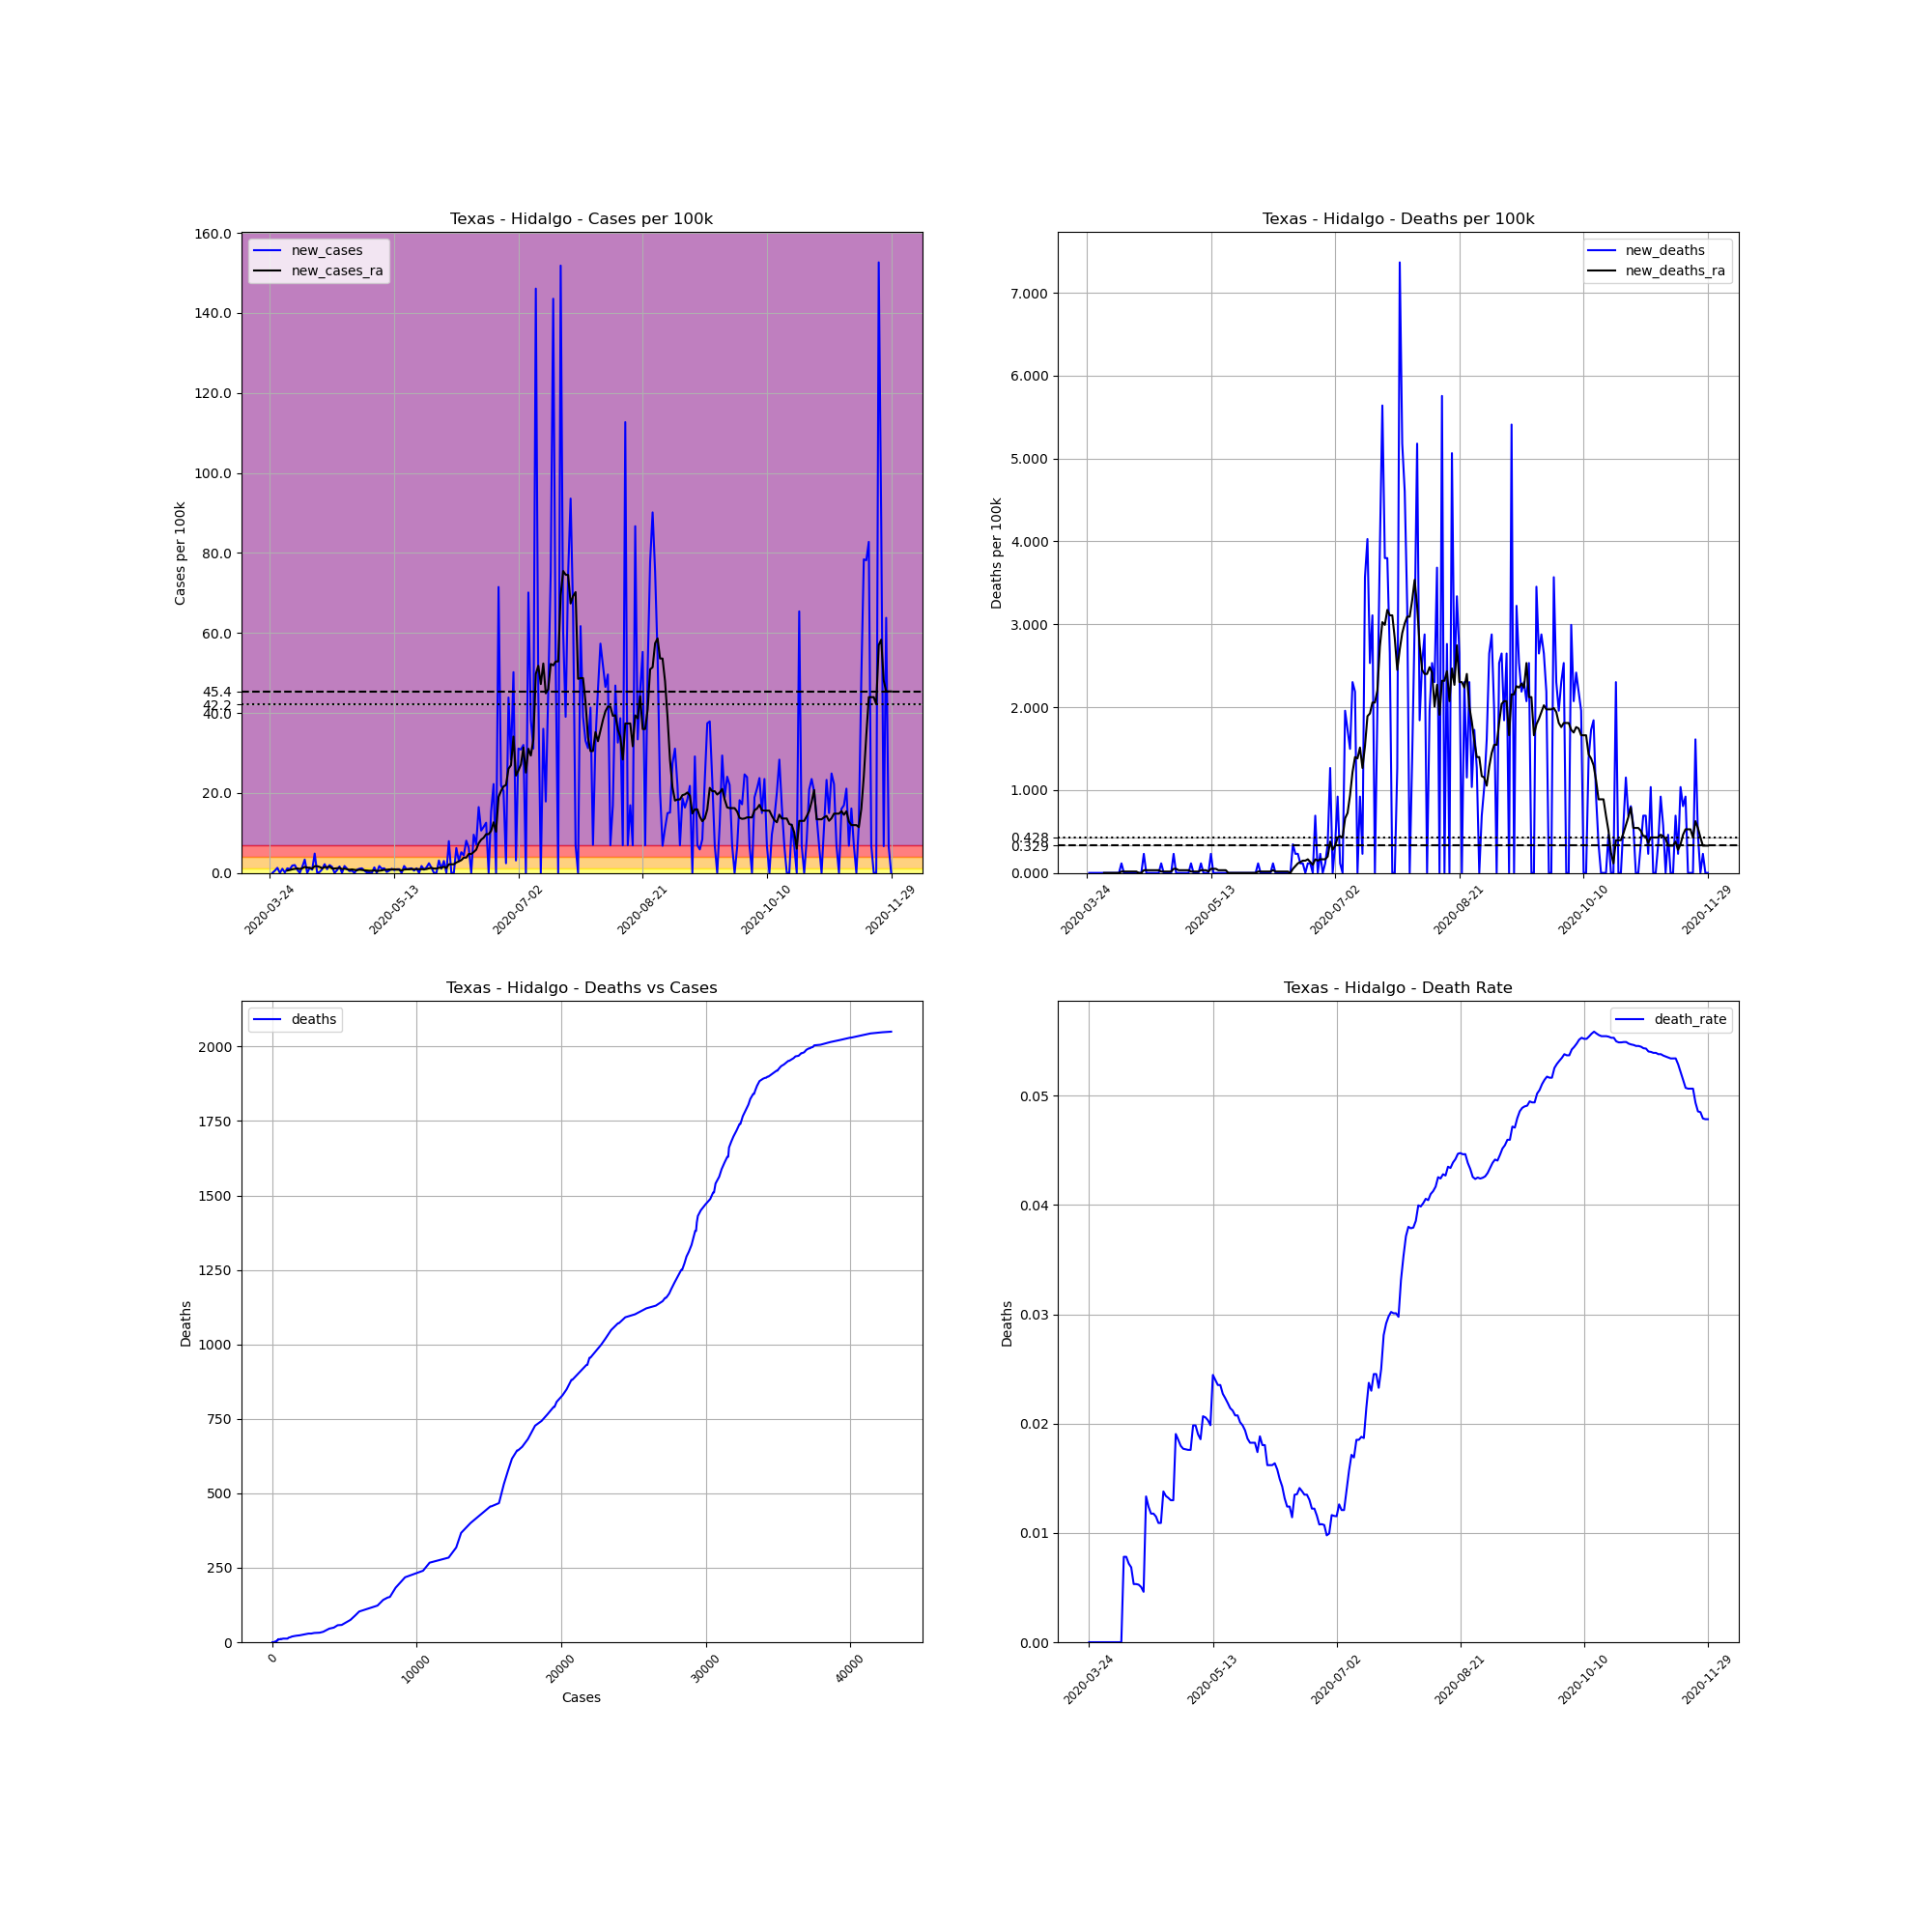

Source data for this figure (header and first rows):
, date, county, state, fips, cases, deaths, COUNTY, STNAME, CTYNAME, POPESTIMATE2019, cases_per_100k, deaths_per_100k, death_rate, new_cases, new_deaths, new_cases_ra, new_deaths_ra
339129, 2020-03-24, Hidalgo, Texas, 48215, 2, 0.0, 215, Texas, Hidalgo, 868707, 0.2302, 0.0, 0.0, , , , 
339130, 2020-03-25, Hidalgo, Texas, 48215, 2, 0.0, 215, Texas, Hidalgo, 868707, 0.2302, 0.0, 0.0, 0.0, 0.0, , 
339131, 2020-03-26, Hidalgo, Texas, 48215, 7, 0.0, 215, Texas, Hidalgo, 868707, 0.8058, 0.0, 0.0, 0.5756, 0.0, , 
339132, 2020-03-27, Hidalgo, Texas, 48215, 18, 0.0, 215, Texas, Hidalgo, 868707, 2.072, 0.0, 0.0, 1.266, 0.0, , 
339133, 2020-03-28, Hidalgo, Texas, 48215, 18, 0.0, 215, Texas, Hidalgo, 868707, 2.072, 0.0, 0.0, 0.0, 0.0, , 
339134, 2020-03-29, Hidalgo, Texas, 48215, 27, 0.0, 215, Texas, Hidalgo, 868707, 3.108, 0.0, 0.0, 1.036, 0.0, , 
339135, 2020-03-30, Hidalgo, Texas, 48215, 28, 0.0, 215, Texas, Hidalgo, 868707, 3.223, 0.0, 0.0, 0.1151, 0.0, , 
339136, 2020-03-31, Hidalgo, Texas, 48215, 38, 0.0, 215, Texas, Hidalgo, 868707, 4.374, 0.0, 0.0, 1.151, 0.0, 0.592, 0.0
339137, 2020-04-01, Hidalgo, Texas, 48215, 46, 0.0, 215, Texas, Hidalgo, 868707, 5.295, 0.0, 0.0, 0.9209, 0.0, 0.7236, 0.0
339138, 2020-04-02, Hidalgo, Texas, 48215, 62, 0.0, 215, Texas, Hidalgo, 868707, 7.137, 0.0, 0.0, 1.842, 0.0, 0.9045, 0.0
339139, 2020-04-03, Hidalgo, Texas, 48215, 79, 0.0, 215, Texas, Hidalgo, 868707, 9.094, 0.0, 0.0, 1.957, 0.0, 1.003, 0.0
339140, 2020-04-04, Hidalgo, Texas, 48215, 86, 0.0, 215, Texas, Hidalgo, 868707, 9.9, 0.0, 0.0, 0.8058, 0.0, 1.118, 0.0
339141, 2020-04-05, Hidalgo, Texas, 48215, 86, 0.0, 215, Texas, Hidalgo, 868707, 9.9, 0.0, 0.0, 0.0, 0.0, 0.9702, 0.0
339142, 2020-04-06, Hidalgo, Texas, 48215, 99, 0.0, 215, Texas, Hidalgo, 868707, 11.4, 0.0, 0.0, 1.496, 0.0, 1.168, 0.0
339143, 2020-04-07, Hidalgo, Texas, 48215, 128, 1.0, 215, Texas, Hidalgo, 868707, 14.73, 0.1151, 0.007812, 3.338, 0.1151, 1.48, 0.01644
339144, 2020-04-08, Hidalgo, Texas, 48215, 128, 1.0, 215, Texas, Hidalgo, 868707, 14.73, 0.1151, 0.007812, 0.0, 0.0, 1.348, 0.01644
339145, 2020-04-09, Hidalgo, Texas, 48215, 139, 1.0, 215, Texas, Hidalgo, 868707, 16, 0.1151, 0.007194, 1.266, 0.0, 1.266, 0.01644
339146, 2020-04-10, Hidalgo, Texas, 48215, 146, 1.0, 215, Texas, Hidalgo, 868707, 16.81, 0.1151, 0.006849, 0.8058, 0.0, 1.102, 0.01644
339147, 2020-04-11, Hidalgo, Texas, 48215, 188, 1.0, 215, Texas, Hidalgo, 868707, 21.64, 0.1151, 0.005319, 4.835, 0.0, 1.677, 0.01644
339148, 2020-04-12, Hidalgo, Texas, 48215, 188, 1.0, 215, Texas, Hidalgo, 868707, 21.64, 0.1151, 0.005319, 0.0, 0.0, 1.677, 0.01644
339149, 2020-04-13, Hidalgo, Texas, 48215, 190, 1.0, 215, Texas, Hidalgo, 868707, 21.87, 0.1151, 0.005263, 0.2302, 0.0, 1.496, 0.01644
339150, 2020-04-14, Hidalgo, Texas, 48215, 198, 1.0, 215, Texas, Hidalgo, 868707, 22.79, 0.1151, 0.005051, 0.9209, 0.0, 1.151, 0.0
339151, 2020-04-15, Hidalgo, Texas, 48215, 217, 1.0, 215, Texas, Hidalgo, 868707, 24.98, 0.1151, 0.004608, 2.187, 0.0, 1.464, 0.0
339152, 2020-04-16, Hidalgo, Texas, 48215, 225, 3.0, 215, Texas, Hidalgo, 868707, 25.9, 0.3453, 0.01333, 0.9209, 0.2302, 1.414, 0.03289
339153, 2020-04-17, Hidalgo, Texas, 48215, 242, 3.0, 215, Texas, Hidalgo, 868707, 27.86, 0.3453, 0.0124, 1.957, 0.0, 1.579, 0.03289
339154, 2020-04-18, Hidalgo, Texas, 48215, 255, 3.0, 215, Texas, Hidalgo, 868707, 29.35, 0.3453, 0.01176, 1.496, 0.0, 1.102, 0.03289
339155, 2020-04-19, Hidalgo, Texas, 48215, 255, 3.0, 215, Texas, Hidalgo, 868707, 29.35, 0.3453, 0.01176, 0.0, 0.0, 1.102, 0.03289
339156, 2020-04-20, Hidalgo, Texas, 48215, 261, 3.0, 215, Texas, Hidalgo, 868707, 30.04, 0.3453, 0.01149, 0.6907, 0.0, 1.168, 0.03289
339157, 2020-04-21, Hidalgo, Texas, 48215, 275, 3.0, 215, Texas, Hidalgo, 868707, 31.66, 0.3453, 0.01091, 1.612, 0.0, 1.266, 0.03289
339158, 2020-04-22, Hidalgo, Texas, 48215, 275, 3.0, 215, Texas, Hidalgo, 868707, 31.66, 0.3453, 0.01091, 0.0, 0.0, 0.9538, 0.03289
339159, 2020-04-23, Hidalgo, Texas, 48215, 290, 4.0, 215, Texas, Hidalgo, 868707, 33.38, 0.4605, 0.01379, 1.727, 0.1151, 1.069, 0.01644
339160, 2020-04-24, Hidalgo, Texas, 48215, 299, 4.0, 215, Texas, Hidalgo, 868707, 34.42, 0.4605, 0.01338, 1.036, 0.0, 0.9374, 0.01644
339161, 2020-04-25, Hidalgo, Texas, 48215, 303, 4.0, 215, Texas, Hidalgo, 868707, 34.88, 0.4605, 0.0132, 0.4605, 0.0, 0.7894, 0.01644
339162, 2020-04-26, Hidalgo, Texas, 48215, 308, 4.0, 215, Texas, Hidalgo, 868707, 35.45, 0.4605, 0.01299, 0.5756, 0.0, 0.8716, 0.01644
339163, 2020-04-27, Hidalgo, Texas, 48215, 308, 4.0, 215, Texas, Hidalgo, 868707, 35.45, 0.4605, 0.01299, 0.0, 0.0, 0.7729, 0.01644
339164, 2020-04-28, Hidalgo, Texas, 48215, 315, 6.0, 215, Texas, Hidalgo, 868707, 36.26, 0.6907, 0.01905, 0.8058, 0.2302, 0.6578, 0.04933
339165, 2020-04-29, Hidalgo, Texas, 48215, 324, 6.0, 215, Texas, Hidalgo, 868707, 37.3, 0.6907, 0.01852, 1.036, 0.0, 0.8058, 0.04933
339166, 2020-04-30, Hidalgo, Texas, 48215, 334, 6.0, 215, Texas, Hidalgo, 868707, 38.45, 0.6907, 0.01796, 1.151, 0.0, 0.7236, 0.03289
339167, 2020-05-01, Hidalgo, Texas, 48215, 339, 6.0, 215, Texas, Hidalgo, 868707, 39.02, 0.6907, 0.0177, 0.5756, 0.0, 0.6578, 0.03289
339168, 2020-05-02, Hidalgo, Texas, 48215, 340, 6.0, 215, Texas, Hidalgo, 868707, 39.14, 0.6907, 0.01765, 0.1151, 0.0, 0.6085, 0.03289
339169, 2020-05-03, Hidalgo, Texas, 48215, 341, 6.0, 215, Texas, Hidalgo, 868707, 39.25, 0.6907, 0.0176, 0.1151, 0.0, 0.5427, 0.03289
339170, 2020-05-04, Hidalgo, Texas, 48215, 341, 6.0, 215, Texas, Hidalgo, 868707, 39.25, 0.6907, 0.0176, 0.0, 0.0, 0.5427, 0.03289
339171, 2020-05-05, Hidalgo, Texas, 48215, 353, 7.0, 215, Texas, Hidalgo, 868707, 40.64, 0.8058, 0.01983, 1.381, 0.1151, 0.6249, 0.01644
339172, 2020-05-06, Hidalgo, Texas, 48215, 353, 7.0, 215, Texas, Hidalgo, 868707, 40.64, 0.8058, 0.01983, 0.0, 0.0, 0.4769, 0.01644
339173, 2020-05-07, Hidalgo, Texas, 48215, 368, 7.0, 215, Texas, Hidalgo, 868707, 42.36, 0.8058, 0.01902, 1.727, 0.0, 0.5591, 0.01644
339174, 2020-05-08, Hidalgo, Texas, 48215, 377, 7.0, 215, Texas, Hidalgo, 868707, 43.4, 0.8058, 0.01857, 1.036, 0.0, 0.6249, 0.01644
339175, 2020-05-09, Hidalgo, Texas, 48215, 387, 8.0, 215, Texas, Hidalgo, 868707, 44.55, 0.9209, 0.02067, 1.151, 0.1151, 0.7729, 0.03289
339176, 2020-05-10, Hidalgo, Texas, 48215, 389, 8.0, 215, Texas, Hidalgo, 868707, 44.78, 0.9209, 0.02057, 0.2302, 0.0, 0.7894, 0.03289
339177, 2020-05-11, Hidalgo, Texas, 48215, 394, 8.0, 215, Texas, Hidalgo, 868707, 45.35, 0.9209, 0.0203, 0.5756, 0.0, 0.8716, 0.03289
339178, 2020-05-12, Hidalgo, Texas, 48215, 403, 8.0, 215, Texas, Hidalgo, 868707, 46.39, 0.9209, 0.01985, 1.036, 0.0, 0.8222, 0.01644
339179, 2020-05-13, Hidalgo, Texas, 48215, 409, 10.0, 215, Texas, Hidalgo, 868707, 47.08, 1.151, 0.02445, 0.6907, 0.2302, 0.9209, 0.04933
339180, 2020-05-14, Hidalgo, Texas, 48215, 417, 10.0, 215, Texas, Hidalgo, 868707, 48, 1.151, 0.02398, 0.9209, 0.0, 0.8058, 0.04933
339181, 2020-05-15, Hidalgo, Texas, 48215, 425, 10.0, 215, Texas, Hidalgo, 868707, 48.92, 1.151, 0.02353, 0.9209, 0.0, 0.7894, 0.04933
339182, 2020-05-16, Hidalgo, Texas, 48215, 425, 10.0, 215, Texas, Hidalgo, 868707, 48.92, 1.151, 0.02353, 0.0, 0.0, 0.6249, 0.03289
339183, 2020-05-17, Hidalgo, Texas, 48215, 440, 10.0, 215, Texas, Hidalgo, 868707, 50.65, 1.151, 0.02273, 1.727, 0.0, 0.8387, 0.03289
339184, 2020-05-18, Hidalgo, Texas, 48215, 448, 10.0, 215, Texas, Hidalgo, 868707, 51.57, 1.151, 0.02232, 0.9209, 0.0, 0.888, 0.03289
339185, 2020-05-19, Hidalgo, Texas, 48215, 457, 10.0, 215, Texas, Hidalgo, 868707, 52.61, 1.151, 0.02188, 1.036, 0.0, 0.888, 0.03289
339186, 2020-05-20, Hidalgo, Texas, 48215, 467, 10.0, 215, Texas, Hidalgo, 868707, 53.76, 1.151, 0.02141, 1.151, 0.0, 0.9538, 0.0
339187, 2020-05-21, Hidalgo, Texas, 48215, 472, 10.0, 215, Texas, Hidalgo, 868707, 54.33, 1.151, 0.02119, 0.5756, 0.0, 0.9045, 0.0
339188, 2020-05-22, Hidalgo, Texas, 48215, 482, 10.0, 215, Texas, Hidalgo, 868707, 55.48, 1.151, 0.02075, 1.151, 0.0, 0.9374, 0.0
... 191 more rows
